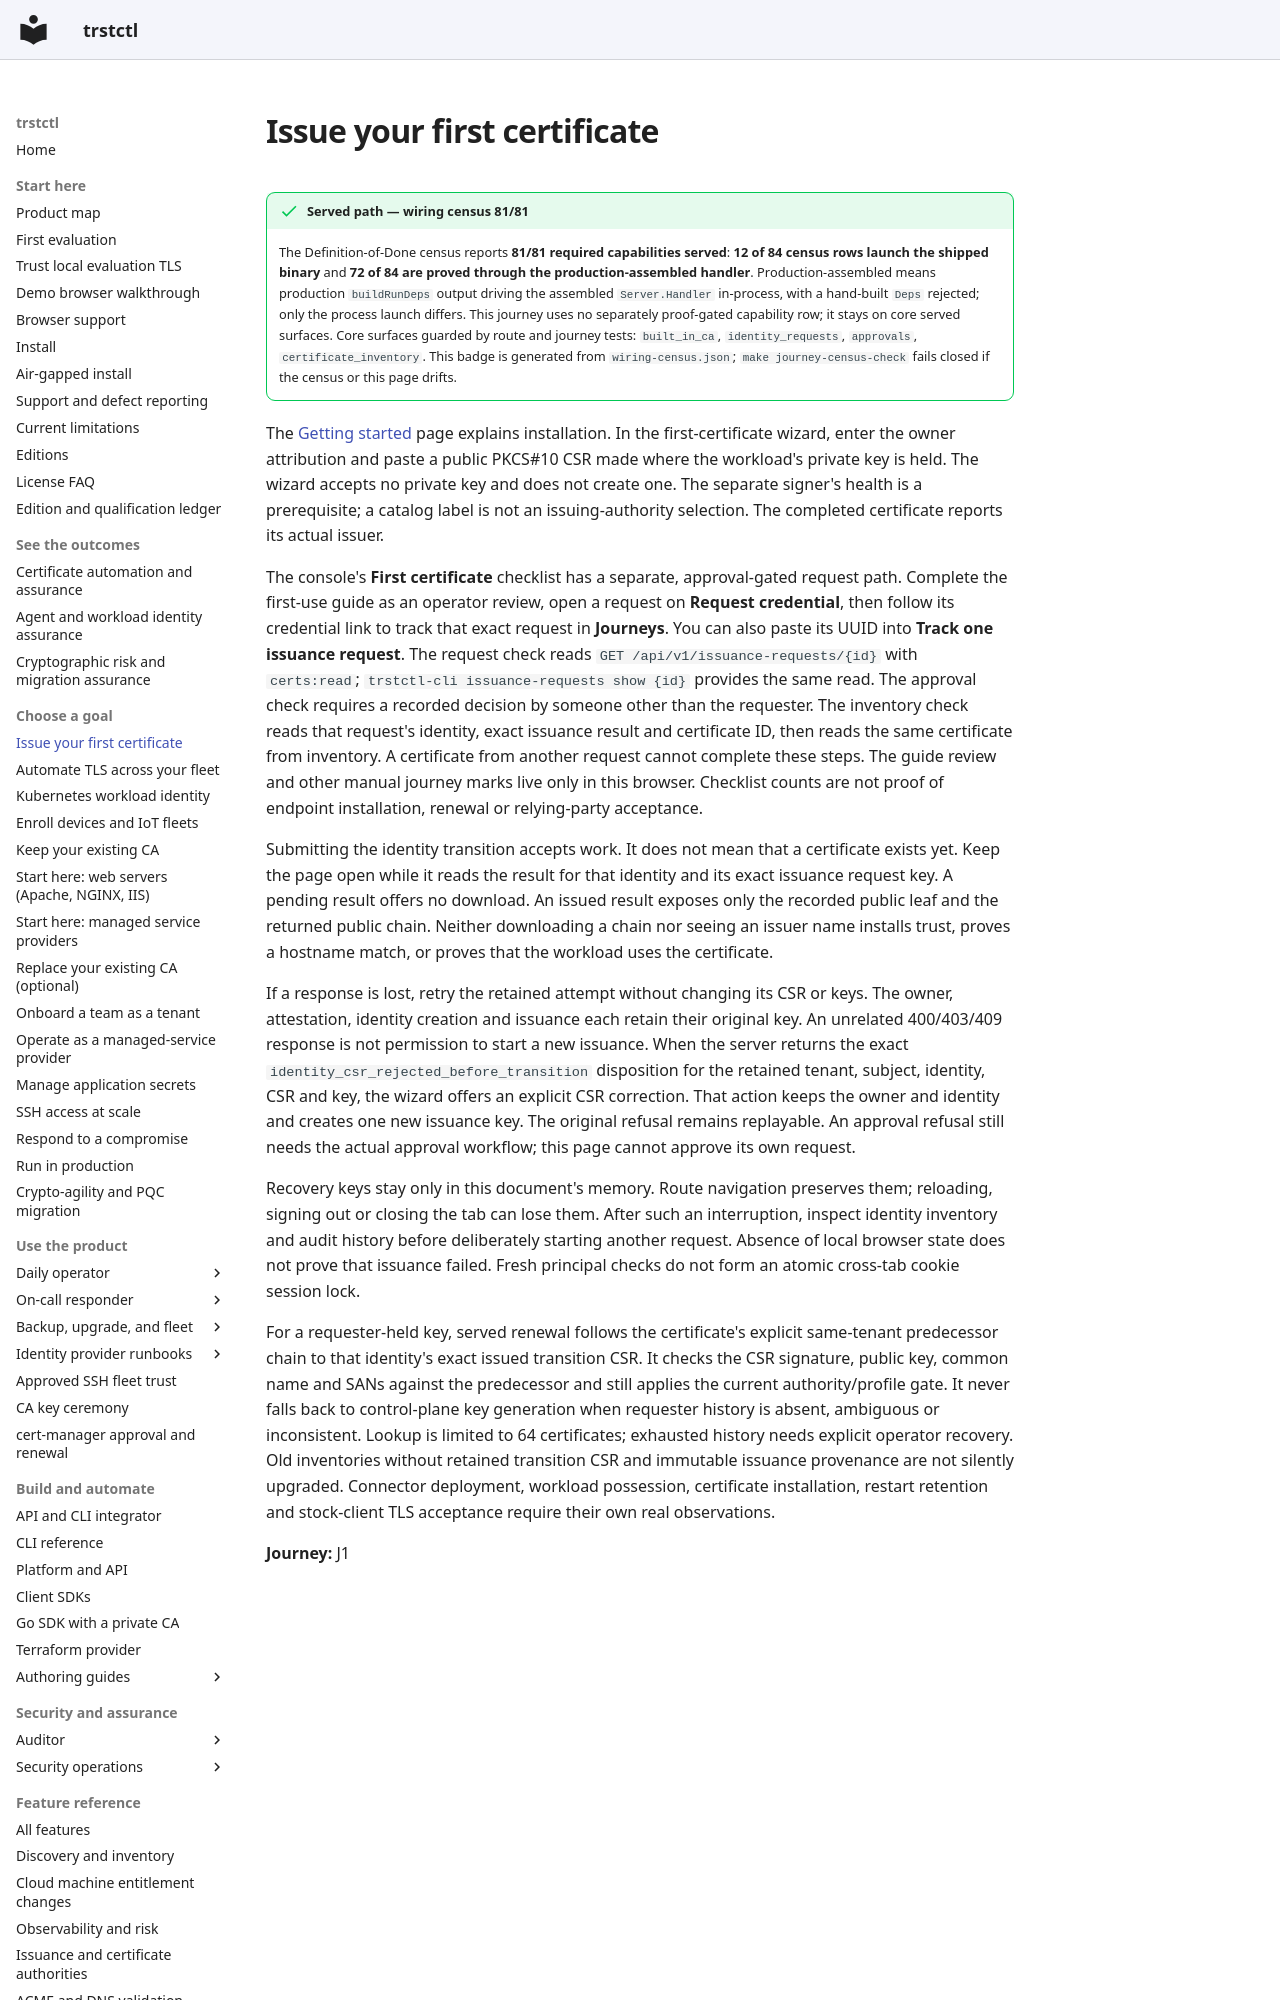

repository: ctlplne/trstctl · page: journeys/first-certificate/index.html · generator: mkdocs

# Issue your first certificate

<!-- trstctl:journey-census:start -->
!!! success "Served path — wiring census 81/81"

    The Definition-of-Done census reports **81/81 required capabilities served**: **12 of 84 census rows launch the shipped binary** and **72 of 84 are proved through the production-assembled handler**.
    Production-assembled means production `buildRunDeps` output driving the assembled `Server.Handler` in-process, with a hand-built `Deps` rejected; only the process launch differs.
    This journey uses no separately proof-gated capability row; it stays on core served surfaces.
    Core surfaces guarded by route and journey tests: `built_in_ca`, `identity_requests`, `approvals`, `certificate_inventory`.
    This badge is generated from `wiring-census.json`; `make journey-census-check` fails closed if the census or this page drifts.
<!-- trstctl:journey-census:end -->

The [Getting started](../getting-started.md) page explains installation. In the
first-certificate wizard, enter the owner attribution and paste a public PKCS#10
CSR made where the workload's private key is held. The wizard accepts no private
key and does not create one. The separate signer's health is a prerequisite;
a catalog label is not an issuing-authority selection. The completed certificate
reports its actual issuer.

The console's **First certificate** checklist has a separate, approval-gated
request path. Complete the first-use guide as an operator review, open a request
on **Request credential**, then follow its credential link to track that exact
request in **Journeys**. You can also paste its UUID into **Track one issuance
request**. The request check reads `GET /api/v1/issuance-requests/{id}` with
`certs:read`; `trstctl-cli issuance-requests show {id}` provides the same read.
The approval check requires a recorded decision by someone other than the
requester. The inventory check reads that request's identity, exact issuance
result and certificate ID, then reads the same certificate from inventory. A
certificate from another request cannot complete these steps. The guide review
and other manual journey marks live only in this browser. Checklist counts are
not proof of endpoint installation, renewal or relying-party acceptance.

Submitting the identity transition accepts work. It does not mean that a
certificate exists yet. Keep the page open while it reads the result for that
identity and its exact issuance request key. A pending result offers no download.
An issued result exposes only the recorded public leaf and the returned public
chain. Neither downloading a chain nor seeing an issuer name installs trust,
proves a hostname match, or proves that the workload uses the certificate.

If a response is lost, retry the retained attempt without changing its CSR or
keys. The owner, attestation, identity creation and issuance each retain their
original key. An unrelated 400/403/409 response is not permission to start a new
issuance. When the server returns the exact `identity_csr_rejected_before_transition`
disposition for the retained tenant, subject, identity, CSR and key, the wizard
offers an explicit CSR correction. That action keeps the owner and identity and
creates one new issuance key. The original refusal remains replayable. An
approval refusal still needs the actual approval workflow; this page cannot
approve its own request.
